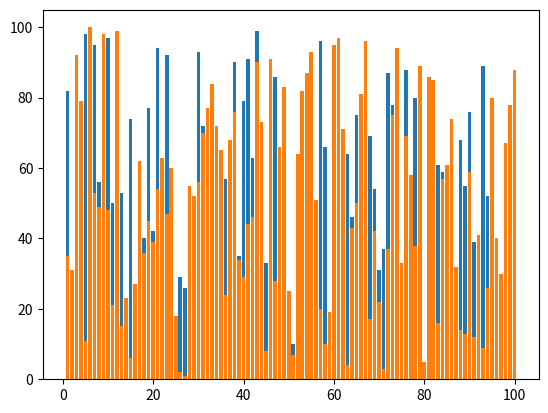

Write Python code to recreate this figure.
import numpy as np
import matplotlib.pyplot as plt
from random import shuffle
from matplotlib.animation import FuncAnimation
from time import sleep

arrayLength = 100
xValues = np.arange(1, arrayLength + 1)
yValues = np.arange(1, arrayLength + 1)

# random.shuffle(yValues)

fig = plt.figure(num=1)
ax = fig.add_subplot(1, 1, 1)
# bar = ax.bar(xValues,yValues)


def update(frame):
    # plt.pause(0.5)
    # plt.cla()
    shuffle(yValues)
    return ax.bar(xValues, yValues)

ani = FuncAnimation(fig, update, interval=500, blit=True)

plt.show()
